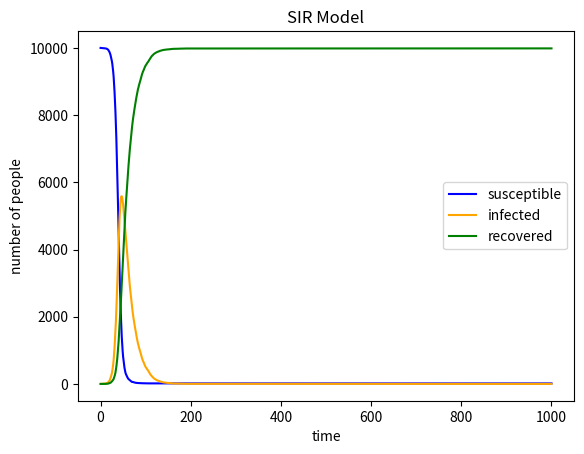

Source code (Python):
#create three lists S, I and R to store the number of people in each state at each time step
#for loop: 1000 times
#probability of infection: beta*I[-1]/N
#probability of recovery: gamma
#randomize: all people who is in the suspectible group is randomly given the number 0 and 1, sum it altogether and get the infected number
#randomize: all people who is in the infected group is randomly given the number 0 and 1, sum it altogether and get the recovered number
#new suspectible number equals to old one minus infected number
#new infected number equals to old one plus infected number and plus recovered number
#new recovered number equals to old one plus recovered number
#add the numbers to the list: append
#draw the graph: plot


import numpy as np
import matplotlib.pyplot as plt

N = 10000
Suspectible = N-1
Infected = 1
Recovered = 0

beta = 0.3
gamma = 0.05

S = [Suspectible]  #create the lists
I = [Infected]
R = [Recovered]

for _ in range(1000):  #do the operation for 1000 times
    probability_of_infection = beta*I[-1]/N  #probability of infection

    NewInfections = np.random.choice(range(2),S[-1],p=[1-probability_of_infection,probability_of_infection]).sum()
#randomize the infected number
    NewRecoveries = np.random.choice(range(2),I[-1],p=[1-gamma,gamma]).sum()
#randomize the recovered number
    
    SuspectibleEvo = S[-1] - NewInfections #new suspectible number
    InfectedEvo = I[-1] + NewInfections - NewRecoveries #new infected number
    RecoveredEvo = R[-1] + NewRecoveries #new recovered number

    S.append(SuspectibleEvo)  #add the numbers to the list
    I.append(InfectedEvo)
    R.append(RecoveredEvo)


plt.plot(S, label="susceptible", color="blue")  #draw
plt.plot(I, label="infected", color="orange")
plt.plot(R, label="recovered", color="green")
plt.xlabel("time")
plt.ylabel("number of people")
plt.title("SIR Model")
plt.legend()
plt.show()